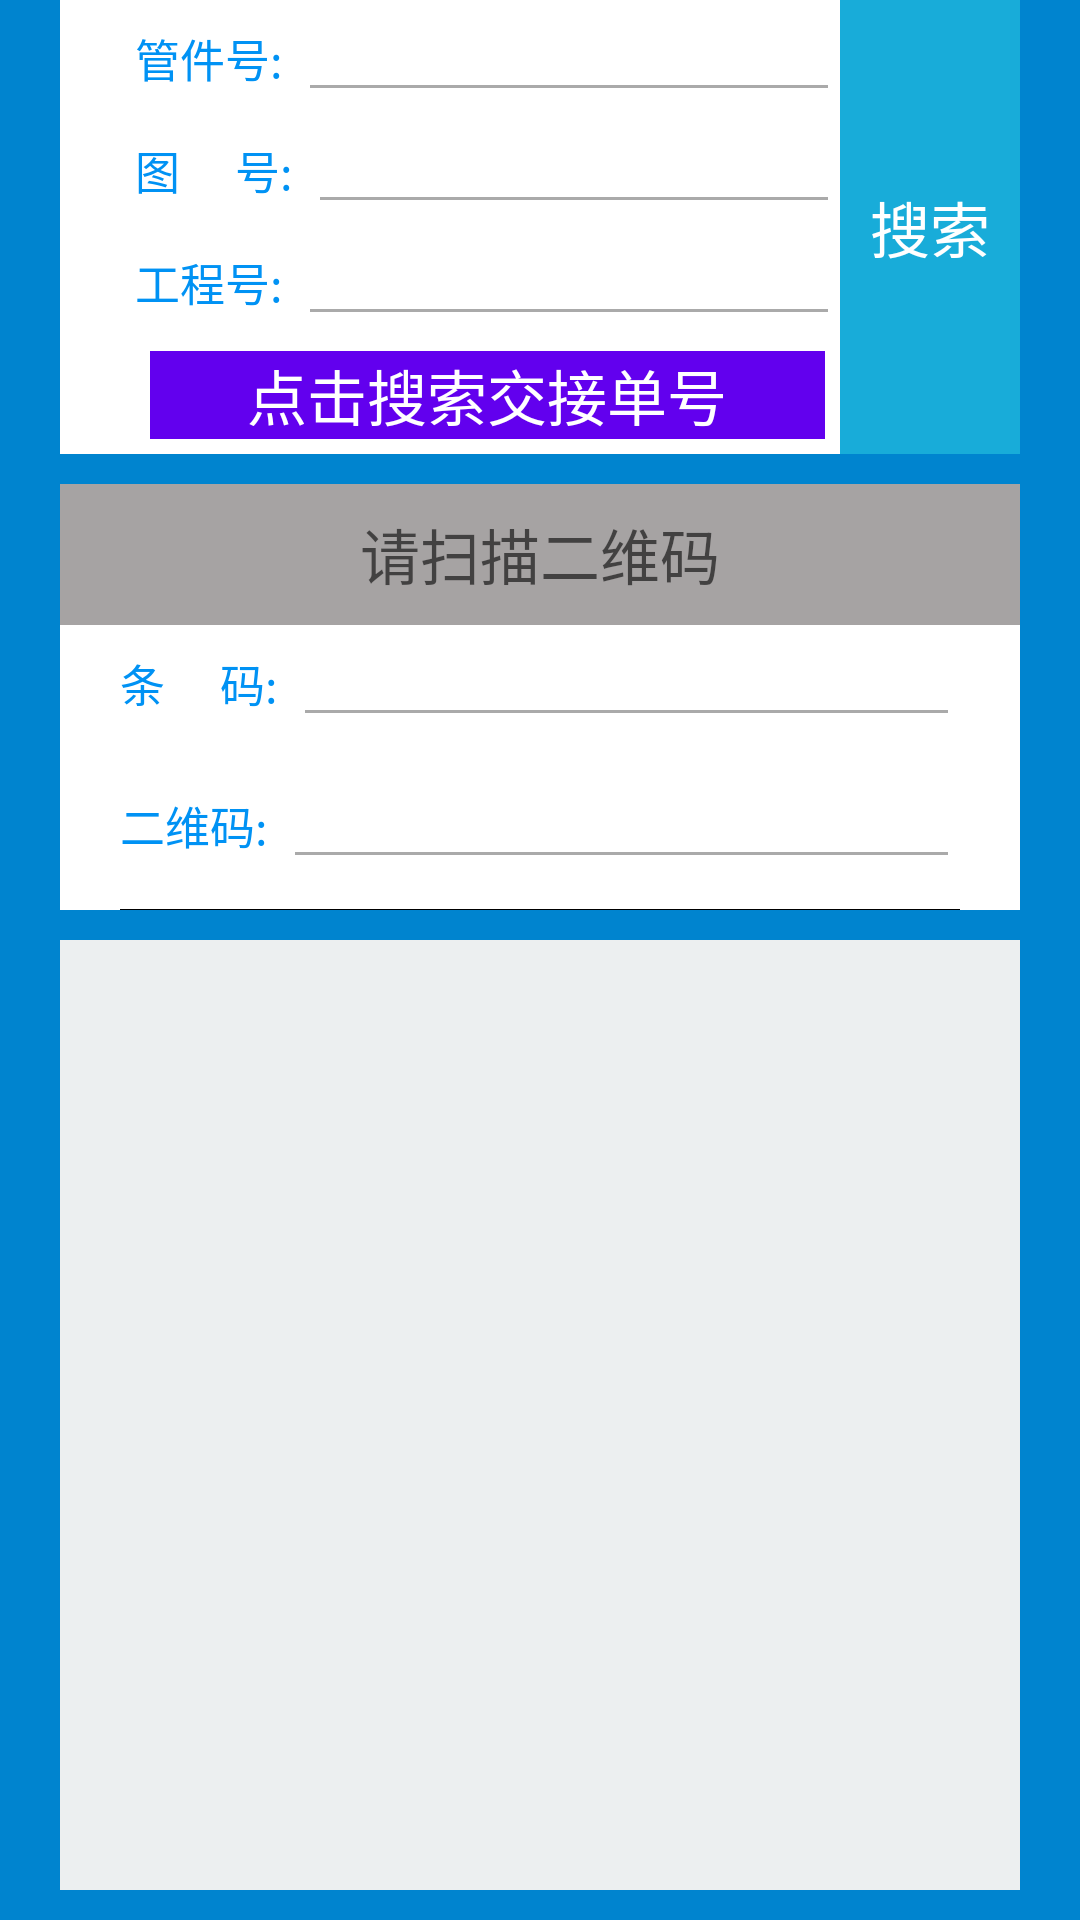

This screen was rendered from an Android layout file. Write that file and the resources it references.
<!-- AndroidManifest.xml: application theme AppTheme -->
<!-- res/layout/fragment_pile_search_frm.xml -->
<LinearLayout xmlns:android="http://schemas.android.com/apk/res/android"
    android:layout_width="match_parent"
    android:layout_height="match_parent"
    android:background="#0084cf"
    android:orientation="vertical"
    >

           <LinearLayout
               android:layout_width="match_parent"
               android:layout_height="wrap_content"
               android:orientation="horizontal"
               android:layout_marginRight="20dp"
               android:layout_marginLeft="20dp"
               android:layout_marginBottom="10dp"
               android:paddingLeft="20dp"
               android:background="#ffff"
               >
               <LinearLayout
                   android:layout_width="0dp"
                   android:layout_weight="4"
                   android:orientation="vertical"
                   android:layout_height="match_parent">
                   <LinearLayout
                       android:layout_width="match_parent"
                       android:layout_height="wrap_content"
                       android:orientation="horizontal">

                       <TextView
                           android:layout_width="wrap_content"
                           android:layout_height="wrap_content"
                           android:layout_marginLeft="5dp"
                           android:text="管件号:"
                           android:textColor="#ff0092f4"
                           android:textSize="15sp" />

                       <EditText
                           android:id="@+id/pile_num"
                           android:layout_width="match_parent"
                           android:layout_height="wrap_content"
                           android:layout_marginLeft="5dp"
                           android:paddingLeft="15dp"
                           android:textAllCaps="true"
                           android:ellipsize="end"
                           android:maxEms="13"
                           android:singleLine="true"
                           android:text=""
                           android:textSize="15sp"
                           android:theme="@style/MyEditText" />
                   </LinearLayout>
                   <LinearLayout
                       android:layout_width="match_parent"
                       android:layout_height="wrap_content"
                       android:layout_weight="1"
                       >
                       <TextView
                           android:layout_width="wrap_content"
                           android:layout_height="wrap_content"
                           android:layout_marginLeft="5dp"
                           android:text="图     号:"
                           android:textColor="#ff0092f4"
                           android:textSize="15sp" />

                       <EditText
                           android:id="@+id/pile_image"
                           android:layout_width="match_parent"
                           android:layout_height="wrap_content"
                           android:layout_marginLeft="5dp"
                           android:paddingLeft="15dp"
                           android:textAllCaps="true"
                           android:ellipsize="end"
                           android:maxEms="13"
                           android:singleLine="true"
                           android:text=""
                           android:textSize="15sp"
                           android:theme="@style/MyEditText" />
                   </LinearLayout>
                   <LinearLayout
                       android:layout_width="match_parent"
                       android:layout_height="wrap_content"
                       android:orientation="horizontal">

                       <TextView
                           android:layout_width="wrap_content"
                           android:layout_height="wrap_content"
                           android:layout_marginLeft="5dp"
                           android:text="工程号:"
                           android:textColor="#ff0092f4"
                           android:textSize="15sp" />

                       <EditText
                           android:id="@+id/pile_project"
                           android:layout_width="match_parent"
                           android:layout_height="wrap_content"
                           android:layout_marginLeft="5dp"
                           android:paddingLeft="15dp"
                           android:ellipsize="end"
                           android:textAllCaps="true"
                           android:maxEms="13"
                           android:singleLine="true"
                           android:text=""
                           android:textSize="15sp"
                           android:theme="@style/MyEditText" />
                   </LinearLayout>
                   <LinearLayout
                       android:layout_width="match_parent"
                       android:layout_height="wrap_content"
                       android:orientation="horizontal"
                       android:layout_margin="5dp"
                       android:id="@+id/handover_check">

                       <TextView
                           android:layout_width="match_parent"
                           android:layout_height="wrap_content"
                           android:layout_marginLeft="5dp"
                           android:layout_gravity="center"
                           android:gravity="center"
                           android:text="点击搜索交接单号"
                           android:textColor="#ffff"
                           android:background="@color/colorPrimary"
                           android:textSize="20sp" />
                   </LinearLayout>

               </LinearLayout>
               <LinearLayout
                   android:layout_width="0dp"
                   android:layout_weight="1"
                   android:layout_height="match_parent"
                   android:gravity="center"
                   >
                   <LinearLayout
                       android:id="@+id/btn_search"
                       android:layout_width="109dp"
                       android:layout_height="match_parent"
                       android:background="#18acd9"
                       android:gravity="center"
                       android:orientation="horizontal">

                       <TextView
                           android:layout_width="wrap_content"
                           android:layout_height="match_parent"
                           android:layout_gravity="center"
                           android:gravity="center"
                           android:text="搜索"
                           android:textColor="#ffff"
                           android:textSize="20sp" />
                   </LinearLayout>
               </LinearLayout>

           </LinearLayout>

    <TextView
        android:id="@+id/etScanPileQr"
        android:layout_width="match_parent"
        android:layout_height="47dp"
        android:layout_marginLeft="20dp"
        android:layout_marginRight="20dp"
        android:background="#a6a3a3"
        android:gravity="center"
        android:hint="请扫描二维码"
        android:textSize="20sp" />
    <LinearLayout
        android:layout_width="match_parent"
        android:layout_height="wrap_content"
        android:layout_marginLeft="20dp"
        android:layout_marginRight="20dp"
        android:layout_marginBottom="10dp"
        android:paddingLeft="20dp"
        android:paddingRight="20dp"
        android:background="#ffff"
        android:gravity="center"
        android:orientation="vertical">

        <LinearLayout
            android:layout_width="match_parent"
            android:layout_height="wrap_content"
            android:layout_marginBottom="10dp"
            android:orientation="horizontal">

            <TextView
                android:layout_width="wrap_content"
                android:layout_height="wrap_content"
                android:text="条     码:"
                android:textColor="#ff0092f4"
                android:textSize="15sp" />

            <EditText
                android:id="@+id/pile_barcode"
                android:layout_width="match_parent"
                android:layout_height="wrap_content"
                android:layout_marginLeft="5dp"
                android:paddingLeft="15dp"
                android:textAllCaps="true"
                android:ellipsize="end"
                android:maxEms="13"
                android:singleLine="true"
                android:text=""
                android:textSize="15sp"
                android:theme="@style/MyEditText" />
        </LinearLayout>
        <LinearLayout
            android:layout_marginBottom="10dp"
            android:layout_width="match_parent"
            android:layout_height="wrap_content">
            <TextView
                android:layout_width="wrap_content"
                android:layout_height="wrap_content"
                android:text="二维码:"
                android:textColor="#ff0092f4"
                android:textSize="15sp" />

            <EditText
                android:id="@+id/pile_qrcode"
                android:layout_width="match_parent"
                android:layout_height="wrap_content"
                android:ellipsize="end"
                android:maxEms="13"
                android:layout_marginLeft="5dp"
                android:textAllCaps="true"
                android:singleLine="true"
                android:textSize="15sp"
                android:theme="@style/MyEditText" />
        </LinearLayout>

        <View
            android:layout_width="match_parent"
            android:layout_height="1px"
            android:background="#000000" />



    </LinearLayout>


    <LinearLayout
        android:layout_width="match_parent"
        android:layout_height="0dp"
        android:layout_marginLeft="20dp"
        android:layout_marginRight="20dp"
        android:layout_marginBottom="10dp"
        android:layout_weight="1"
        android:background="#ECEFF0" >

        <ListView
            android:id="@+id/pile_list"
            android:layout_width="match_parent"
            android:layout_height="match_parent"
            android:divider="#DADBDA"
            android:dividerHeight="1px"
            android:paddingLeft="15dp"
            android:fadingEdge="none" >
        </ListView>
    </LinearLayout>
</LinearLayout>
<!-- resources referenced by this layout -->
<resources>
  <style name="MyEditText" parent="Theme.AppCompat.Light">
          <item name="colorControlNormal">@android:color/darker_gray</item>
          <item name="colorControlActivated">@android:color/black</item>
      </style>
  <style name="AppTheme" parent="Theme.AppCompat.Light.DarkActionBar">
          
          <item name="colorPrimary">@color/colorPrimary</item>
          <item name="colorPrimaryDark">#0084cf</item>
          <item name="colorAccent">#000</item>
      </style>
  <!-- not gathered from this repository: default colours our renderer supplied (Android Studio template values) -->
  <color name="colorPrimary">#FF6200EE</color>
</resources>
